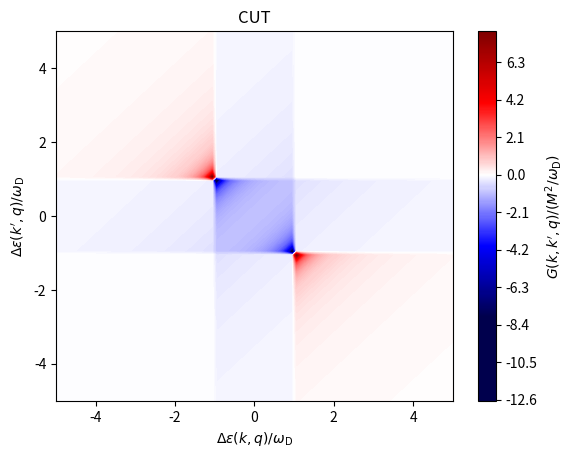
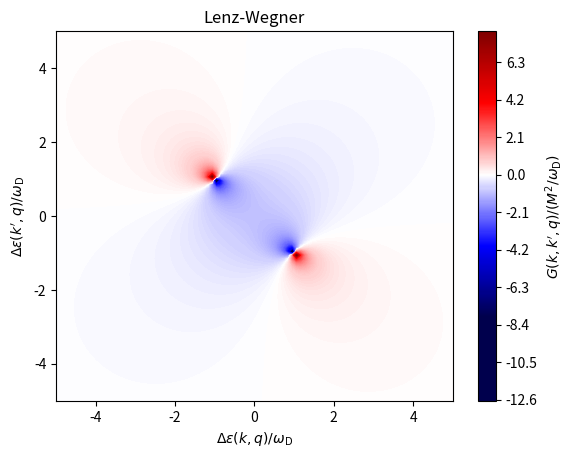
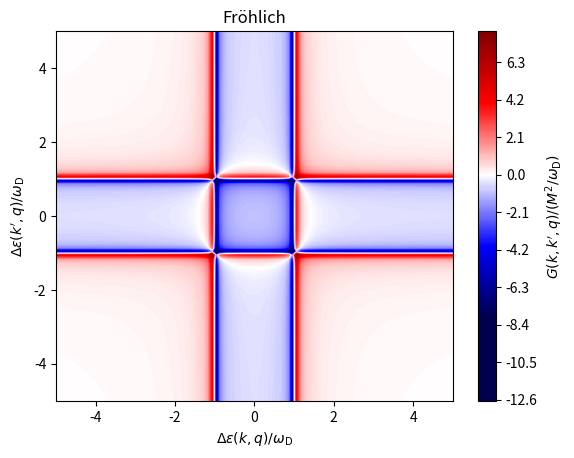

Write the Python code that produced these figures, in order.
import numpy as np
import matplotlib.pyplot as plt
from matplotlib import colors

LEVELS = 400
N_EPSILON = 100

X_LABEL = r"$\Delta \epsilon (k, q) / \omega_\mathrm{D}$"
Y_LABEL = r"$\Delta \epsilon (k', q) / \omega_\mathrm{D}$"
G_LABEL = r"$G(k, k', q) / (M^2 / \omega_\mathrm{D})$"

def alpha(delta_epsilon):
    return delta_epsilon + 1.

def beta(delta_epsilon):
    return delta_epsilon - 1.

def interaction_CUT(delta_eps, delta_eps_prime):
    A = np.sign(beta(delta_eps_prime))  / ( np.abs(alpha(delta_eps)) + np.abs(beta(delta_eps_prime)) )
    B = np.sign(alpha(delta_eps_prime)) / ( np.abs(beta(delta_eps)) + np.abs(alpha(delta_eps_prime)) )
    return A - B

def interaction_lenz_wegner(delta_eps, delta_eps_prime):
    A = beta(delta_eps_prime)  / ( alpha(delta_eps)**2 + beta(delta_eps_prime)**2  )
    B = alpha(delta_eps_prime) / ( beta(delta_eps)**2  + alpha(delta_eps_prime)**2 )
    return A - B

def interaction_froehlich(delta_eps, irrelevant):
    return 1. / (delta_eps**2 - 1.)

def symmetrize_interaction(interaction, delta_eps, delta_eps_prime):
    return 0.5 * (interaction(delta_eps, delta_eps_prime) + interaction(delta_eps_prime, delta_eps))
    
def axis_transform(E, E_P):
    return (E, E_P)

fig, ax = plt.subplots()
epsilon_space = np.linspace(-5, 5, N_EPSILON)
X, Y = np.meshgrid(epsilon_space, epsilon_space)

Z = symmetrize_interaction(interaction_CUT, *axis_transform(X, Y))
limit = min(-np.min(Z), np.max(Z))
divnorm = colors.TwoSlopeNorm(vmin=-limit, vcenter=0, vmax=limit)
contour = ax.contourf(X, Y, Z, levels=LEVELS, cmap='seismic', norm=divnorm)
cbar = fig.colorbar(contour)

ax.set_title("CUT")
ax.set_xlabel(X_LABEL)
ax.set_ylabel(Y_LABEL)
cbar.set_label(G_LABEL)

fig2, ax2 = plt.subplots()
Z2 = symmetrize_interaction(interaction_lenz_wegner, *axis_transform(X, Y))
limit2 = min(-np.min(Z), np.max(Z))
divnorm2 = colors.TwoSlopeNorm(vmin=-limit2, vcenter=0, vmax=limit2)
contour2 = ax2.contourf(X, Y, Z2, levels=LEVELS, cmap='seismic', norm=divnorm2)
cbar2 = fig2.colorbar(contour2, extend='both')

ax2.set_title("Lenz-Wegner")
ax2.set_xlabel(X_LABEL)
ax2.set_ylabel(Y_LABEL)
cbar2.set_label(G_LABEL)

fig3, ax3 = plt.subplots()
Z3 = symmetrize_interaction(interaction_froehlich, *axis_transform(X, Y))
limit3 = min(-np.min(Z), np.max(Z))
divnorm3 = colors.TwoSlopeNorm(vmin=-limit3, vcenter=0, vmax=limit3)
contour3 = ax3.contourf(X, Y, Z3, levels=LEVELS, cmap='seismic', norm=divnorm3)
cbar3 = fig3.colorbar(contour3, extend='both')

ax3.set_title("Fröhlich")
ax3.set_xlabel(X_LABEL)
ax3.set_ylabel(Y_LABEL)
cbar3.set_label(G_LABEL)

plt.show()